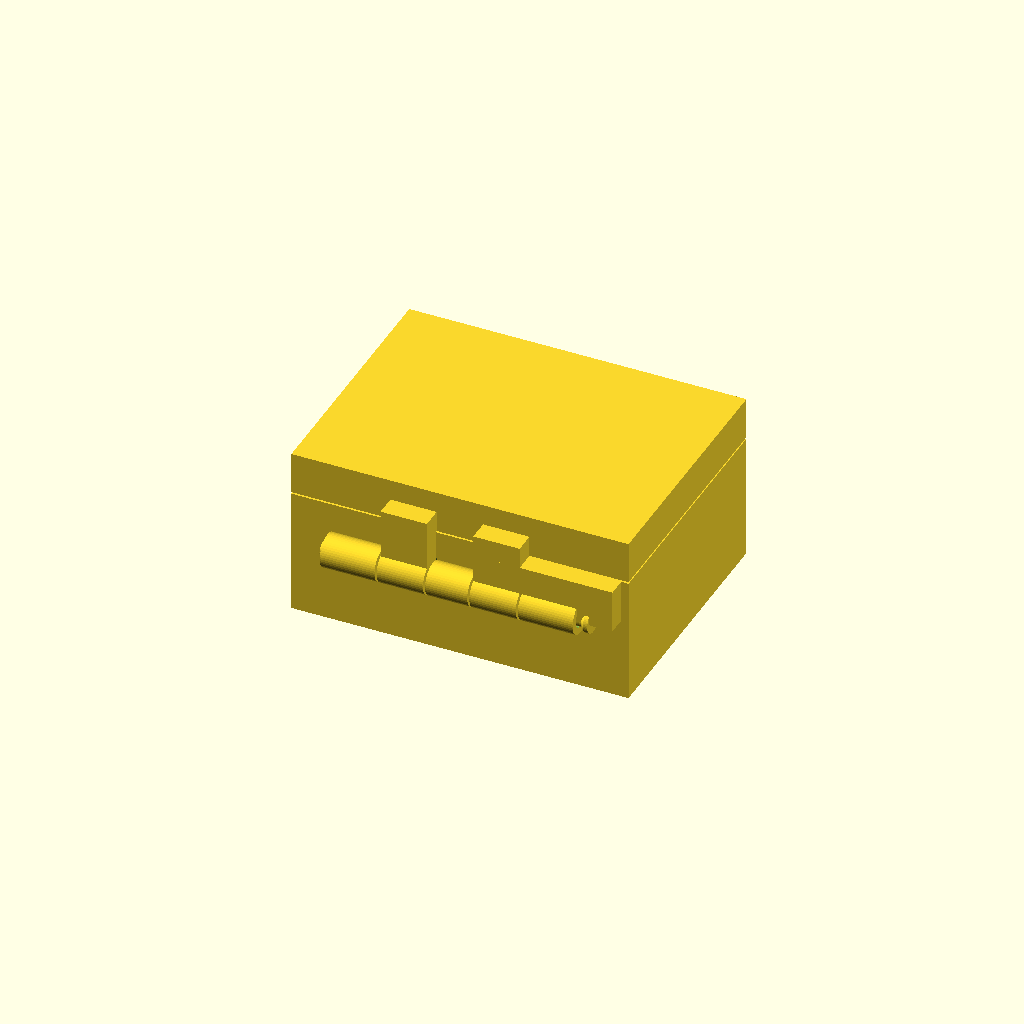
Cell 1: rendered with the file's own defaults.
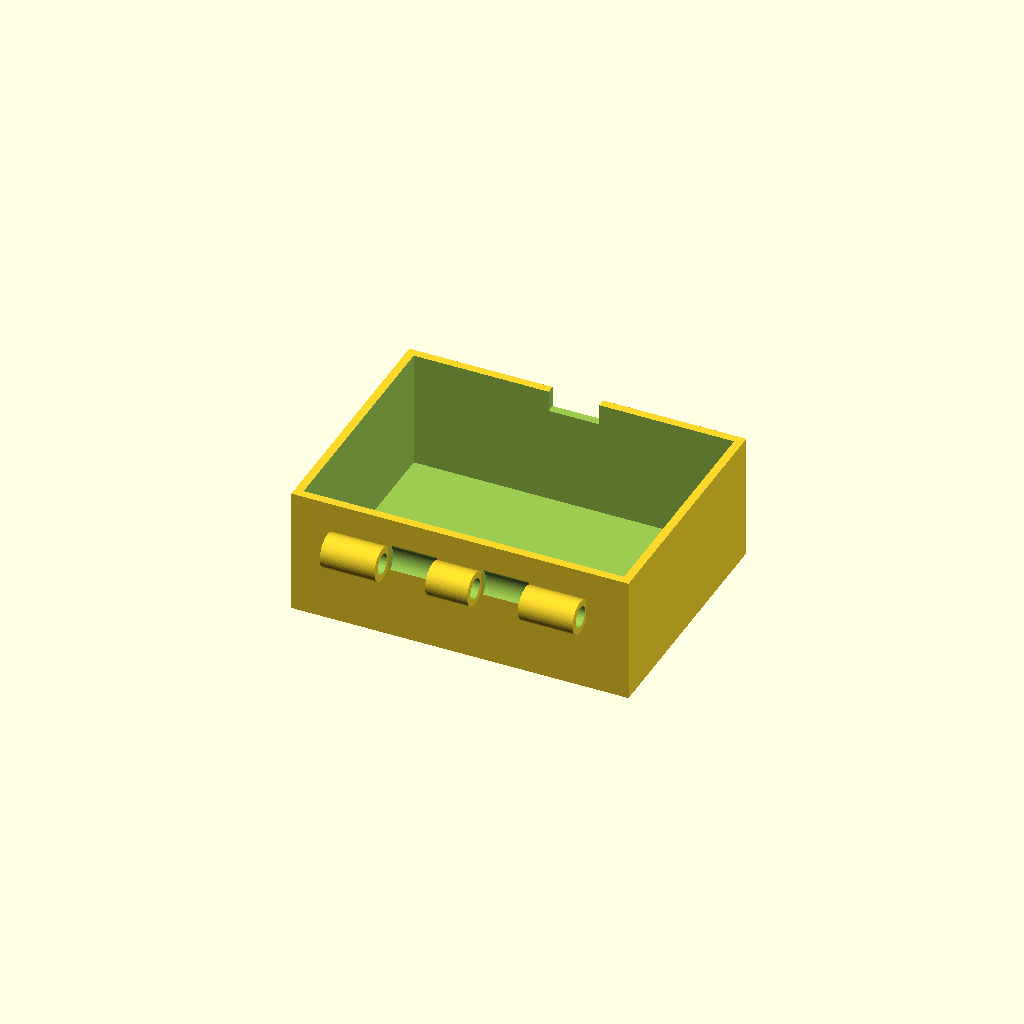
Cell 2 — part set to "box", the other parameters unchanged.
One fixed orthographic camera (rotation 55°, 0°, 25°; colour scheme Cornfield) for every cell.
Source of the model, results/bridge/hinge_box/20261102T132935Z/verify/ee32a1ca267f92b6/src/model.scad:
// Box with print-in-place hinge
part = "assembly"; // [assembly, box, lid, pin]
W = 80; D = 60; Hb = 30; Hl = 10;
wall = 2; floor_t = 2;
pin_r = 2; bore_r = 2.4; kn_r = 4;
axisY = -33; axisZ = 20.2; lift = 0.4;
hinge_half = 30;
head_r = 3; head_t = 1; cone_h = 1;
notch_half = 6; notch_bottom = 25;
clear_rad = 0.4;
cadverify_only = "";
module instance(name, partname, unit = 1) {
    echo(cadverify_instance = [name, partname, unit]);
    if (cadverify_only == "" || cadverify_only == name) children();
}
box1_x0 = -30; box1_x1 = -17;
lid1_x0 = -16.5; lid1_x1 = -5.5;
box2_x0 = -5; box2_x1 = 5;
lid2_x0 = 5.5; lid2_x1 = 16.5;
box3_x0 = 17; box3_x1 = 30;
module knuckle_x(x0, x1, r) {
    len = x1 - x0;
    translate([x0, axisY, axisZ]) rotate([0,90,0]) cylinder(r=r, h=len, $fn=48);
}
module bore_x(x0, x1, r) {
    len = (x1 - x0) + 0.4;
    translate([x0-0.2, axisY, axisZ]) rotate([0,90,0]) cylinder(r=r, h=len, $fn=48);
}
module clear_x(x0, x1, r) {
    len = (x1 - x0);
    translate([x0, axisY, axisZ]) rotate([0,90,0]) cylinder(r=r, h=len, $fn=48);
}
module box_part() {
    difference() {
        union() {
            translate([-W/2, -D/2, 0]) cube([W, D, Hb]);
            knuckle_x(box1_x0, box1_x1, kn_r);
            knuckle_x(box2_x0, box2_x1, kn_r);
            knuckle_x(box3_x0, box3_x1, kn_r);
        }
        translate([-(W/2-wall), -(D/2-wall), floor_t]) cube([W-2*wall, D-2*wall, Hb]);
        translate([-notch_half, D/2-wall-0.1, notch_bottom]) cube([2*notch_half, wall+1.1, Hb-notch_bottom+1]);
        bore_x(box1_x0, box1_x1, bore_r);
        bore_x(box2_x0, box2_x1, bore_r);
        bore_x(box3_x0, box3_x1, bore_r);
        clear_x(lid1_x0, lid1_x1, kn_r+clear_rad);
        clear_x(lid2_x0, lid2_x1, kn_r+clear_rad);
    }
}
module lid_closed() {
    difference() {
        union() {
            translate([-W/2, -D/2, Hb+lift]) cube([W, D, Hl]);
            translate([-(notch_half-0.2), D/2-1.4, Hb+lift-3]) cube([2*(notch_half-0.2), 1.0, 3]);
            translate([lid1_x0, -35, axisZ]) cube([(lid1_x1-lid1_x0), 4.6, (Hb+lift-axisZ)]);
            translate([lid1_x0, -35, Hb+lift]) cube([(lid1_x1-lid1_x0), 5.5, 5]);
            translate([lid2_x0, -35, axisZ]) cube([(lid2_x1-lid1_x0), 4.6, (Hb+lift-axisZ)]);
            translate([lid2_x0, -35, Hb+lift]) cube([(lid2_x1-lid2_x0), 5.5, 5]);
            knuckle_x(lid1_x0, lid1_x1, kn_r);
            knuckle_x(lid2_x0, lid2_x1, kn_r);
        }
        bore_x(lid1_x0, lid1_x1, bore_r);
        bore_x(lid2_x0, lid2_x1, bore_r);
    }
}
pin_len = 62;
module pin_canonical() {
    union() {
        cylinder(r=pin_r, h=pin_len, $fn=48);
        translate([0,0,pin_len]) cylinder(r1=pin_r, r2=head_r, h=cone_h, $fn=48);
        translate([0,0,pin_len+cone_h]) cylinder(r=head_r, h=head_t, $fn=48);
    }
}
module pin_horizontal() {
    translate([-31, axisY, axisZ]) rotate([0,90,0]) pin_canonical();
}
module lid_open() {
    translate([0, axisY, axisZ]) rotate([180,0,0]) translate([0, -axisY, -axisZ]) lid_closed();
}
box_xmin = -W/2; box_xmax = W/2;
box_ymin = axisY - kn_r; box_ymax = D/2;
box_zmin = 0; box_zmax = Hb;
lid_xmin = -W/2; lid_xmax = W/2;
lid_ymin = 2*axisY - D/2; lid_ymax = axisY + kn_r;
lid_zmin = 0; lid_zmax = 2*axisZ - (Hb+lift) + Hl;
pin_top = pin_len+cone_h+head_t;
pin_xmin = -head_r; pin_xmax = head_r;
pin_ymin = -head_r; pin_ymax = head_r;
pin_zmin = 0; pin_zmax = pin_top;
asm_xmin = -W/2; asm_xmax = W/2;
asm_ymin = axisY - kn_r; asm_ymax = D/2;
asm_zmin = 0; asm_zmax = Hb + lift + Hl;
ox0 = -(hinge_half+3); ox1 = (hinge_half+3);
oy0 = axisY-kn_r-1; oy1 = axisY+kn_r+1;
oz0 = axisZ-kn_r-1; oz1 = axisZ+kn_r+1;
if (part == "box") {
    echo(cadverify_spec = [
        ["bounds", [[box_xmin, box_ymin, box_zmin], [box_xmax, box_ymax, box_zmax]]],
        ["bodies", 1],
        ["support_faces", [["base", "-z", W*D-800]]],
        ["overhangs_allowed", [["hinge", [[ox0, oy0, oz0], [ox1, oy1, oz1]]]]],
        ["copies", 1],
        ["details", [
            ["wall_thickness", "thickness", [W/2+1, 0, Hb/2], [-1, 0, 0], wall],
            ["floor_thickness", "thickness", [0, 0, -1], [0, 0, 1], floor_t],
            ["catch_notch", "void", [[-notch_half, D/2-wall-0.1, notch_bottom], [notch_half, D/2+1, Hb+1]], 0.9],
            ["knuckle_bore", "hole", [-31, axisY, axisZ], [1, 0, 0], [[0, 2*bore_r], [10, 2*bore_r]]]
        ]]
    ]);
} else if (part == "lid") {
    echo(cadverify_spec = [
        ["bounds", [[lid_xmin, lid_ymin, lid_zmin], [lid_xmax, lid_ymax, lid_zmax]]],
        ["bodies", 1],
        ["support_faces", [["base", "-z", W*D-800]]],
        ["overhangs_allowed", [["hinge", [[ox0, oy0, oz0], [ox1, oy1, oz1]]]]],
        ["copies", 1],
        ["details", [
            ["lid_thickness", "thickness", [0, 2*axisY, Hl+1], [0, 0, -1], Hl],
            ["catch_tab", "material", [[-(notch_half-0.2), 2*axisY-(D/2-1.4)-1.0, Hl], [(notch_half-0.2), 2*axisY-(D/2-1.4), Hl+3]], 0.9],
            ["knuckle_bore", "hole", [-16.75, axisY, axisZ+0.0], [1, 0, 0], [[0, 2*bore_r], [8, 2*bore_r]]]
        ]]
    ]);
} else if (part == "pin") {
    echo(cadverify_spec = [
        ["bounds", [[pin_xmin, pin_ymin, pin_zmin], [pin_xmax, pin_ymax, pin_zmax]]],
        ["bodies", 1],
        ["support_faces", [["base", "-z", 10]]],
        ["copies", 1],
        ["details", [
            ["shaft_thickness", "thickness", [3, 0, 31], [-1, 0, 0], 2*pin_r],
            ["head", "material", [[-head_r, -head_r, pin_len+cone_h], [head_r, head_r, pin_len+cone_h+head_t]], 0.7]
        ]]
    ]);
} else if (part == "assembly") {
    echo(cadverify_spec = [
        ["bounds", [[asm_xmin, asm_ymin, asm_zmin], [asm_xmax, asm_ymax, asm_zmax]]],
        ["support_faces", [["base", "-z", W*D-800]]],
        ["motions", [
            ["lid_swing", ["lid_body"], "rotate", [0, axisY, axisZ], [1, 0, 0], [0, 180]]
        ]],
        ["assembly_order", [
            [["pin_body"], [0, 0, 0]],
            [["box_body", "lid_body"], [1, 0, 0]]
        ]],
        ["print_in_place", 0.3],
        ["print_pose", [["lid_swing", 180]]],
        ["overhangs_allowed", [
            ["hinge_clearance", [[ox0, oy0, oz0], [ox1, oy1, oz1]]],
            ["lid_bridges", [[-17, -37, 4], [17, -30, 6]]]
        ]]
    ]);
}
if (part == "box") {
    box_part();
} else if (part == "lid") {
    lid_open();
} else if (part == "pin") {
    pin_canonical();
} else if (part == "assembly") {
    instance("box_body", "box") box_part();
    instance("lid_body", "lid") lid_closed();
    instance("pin_body", "pin") pin_horizontal();
}
Parameter table extracted from the source (name, type, default, range or options):
part: string, default "assembly", options "assembly", "box", "lid", "pin"
hinge_half: number, default 30
clear_rad: number, default 0.4
cadverify_only: string, default ""
